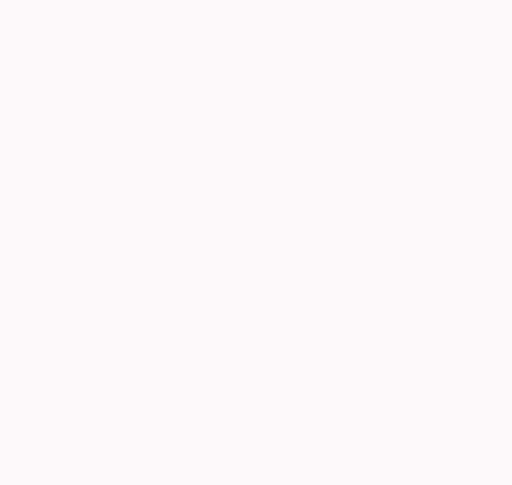
t = 0.00 s
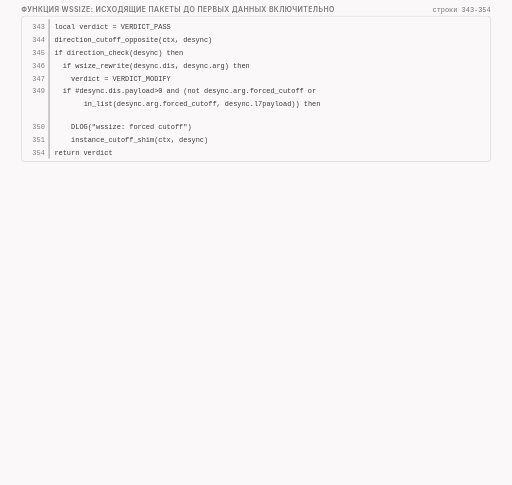
t = 1.65 s
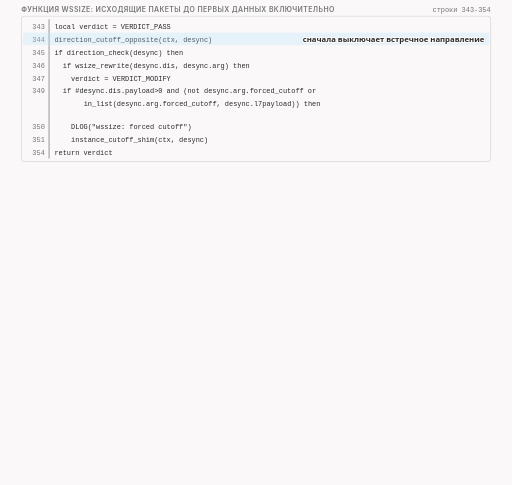
t = 3.23 s
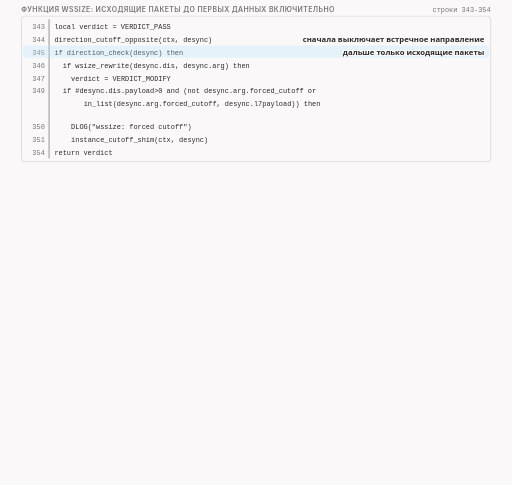
t = 4.84 s
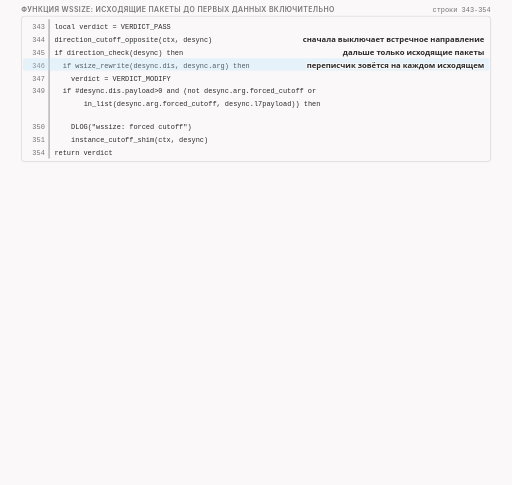
t = 6.84 s
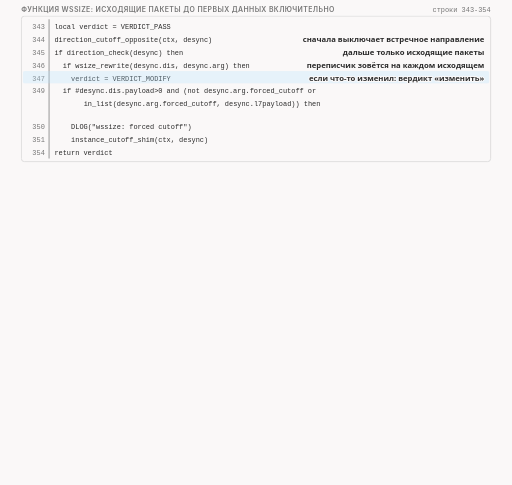
t = 8.34 s

The animated SVG that drew these frames (rendered in a browser with its animation timeline set to each time). Animation: 42 CSS @keyframes rules; frames cover the first 8.34 s, repeats indefinitely.

<svg xmlns="http://www.w3.org/2000/svg" class="v09-s27-wssize-code-ribbon-and-check" viewBox="0 0 960 909" width="960" height="909" role="img" aria-labelledby="v09-s27-wssize-code-ribbon-and-check-t v09-s27-wssize-code-ribbon-and-check-d">
<title id="v09-s27-wssize-code-ribbon-and-check-t">Функция wssize, лента окон и проверка</title>
<desc id="v09-s27-wssize-code-ribbon-and-check-d">Код wssize переписывает окно только в исходящих пакетах и выключает экземпляр на первом пакете с данными уже после переписи, поэтому в нашем тесте SYN несёт окно 1 и множитель 6, подтверждение и приветствие окно 1, а дальше окно 63, при запрещённом отключении окно 1 осталось у 12 пакетов клиента из 28, потому что правило ядра присылает программе только первые 12 пакетов клиента, ответ сервера начался десятью кусками по 64 байта, а в проверке множитель 12 больше множителя 10 из SYN, поэтому переписчик пишет «не увеличиваем» и возвращает «нет», это чтение кода, а не запуск.</desc>
<style>.v09-s27-wssize-code-ribbon-and-check{--fg:var(--dark,#2b2b2b);--fg2:var(--darkgray,#4e4e4e);--mute:var(--gray,#767676);--line:var(--lightgray,#d4d4d4);--acc:var(--secondary,#1f7fb5);--tint:var(--highlight,rgba(178,225,255,.28));--bg:var(--light,#faf8f8);--rej:#c4372b;--rejt:rgba(196,55,43,.10);--ok:#237a4b;--okt:rgba(35,122,75,.11);--amb:#a8610a;--ambt:rgba(168,97,10,.13)}
@media (prefers-color-scheme:dark){.v09-s27-wssize-code-ribbon-and-check{--fg:var(--dark,#ebebec);--fg2:var(--darkgray,#d4d4d4);--mute:var(--gray,#9a9a9a);--line:var(--lightgray,#4a474a);--acc:var(--secondary,#b2e1ff);--tint:var(--highlight,rgba(178,225,255,.14));--bg:var(--light,#161618);--rej:#ff8f80;--rejt:rgba(255,143,128,.14);--ok:#7fd9a1;--okt:rgba(127,217,161,.13);--amb:#f0b866;--ambt:rgba(240,184,102,.14)}}
.v09-s27-wssize-code-ribbon-and-check .bg{fill:var(--bg)}
.v09-s27-wssize-code-ribbon-and-check text{font-family:var(--bodyFont,'Source Sans 3'),system-ui,-apple-system,'Segoe UI',Roboto,sans-serif;font-size:16px;fill:var(--fg2);paint-order:stroke;stroke:var(--bg);stroke-width:4px;stroke-linejoin:round}
.v09-s27-wssize-code-ribbon-and-check .tk{font-weight:600;fill:var(--fg)}
.v09-s27-wssize-code-ribbon-and-check .sm{font-size:14.5px}
.v09-s27-wssize-code-ribbon-and-check .m{font-family:var(--codeFont,'JetBrains Mono'),ui-monospace,'Cascadia Code',Consolas,monospace;font-size:14.5px}
.v09-s27-wssize-code-ribbon-and-check .mk{font-family:var(--codeFont,'JetBrains Mono'),ui-monospace,'Cascadia Code',Consolas,monospace;font-size:14.5px;font-weight:600;fill:var(--fg)}
.v09-s27-wssize-code-ribbon-and-check .hx{font-family:var(--codeFont,'JetBrains Mono'),ui-monospace,'Cascadia Code',Consolas,monospace;font-size:14px;font-weight:600;fill:var(--fg);stroke:none}
.v09-s27-wssize-code-ribbon-and-check .ix{font-family:var(--codeFont,'JetBrains Mono'),ui-monospace,'Cascadia Code',Consolas,monospace;font-size:13px;fill:var(--mute);stroke:none}
.v09-s27-wssize-code-ribbon-and-check .big{font-size:22px}
.v09-s27-wssize-code-ribbon-and-check .ml{font-family:var(--codeFont,'JetBrains Mono'),ui-monospace,'Cascadia Code',Consolas,monospace;font-size:17px;font-weight:600;fill:var(--fg)}
.v09-s27-wssize-code-ribbon-and-check .cap{font-family:var(--headerFont,Inter),system-ui,-apple-system,'Segoe UI',Roboto,sans-serif;font-size:13px;font-weight:600;letter-spacing:.06em;text-transform:uppercase;fill:var(--mute)}
.v09-s27-wssize-code-ribbon-and-check .mu{fill:var(--mute)}.v09-s27-wssize-code-ribbon-and-check .fg{fill:var(--fg)}.v09-s27-wssize-code-ribbon-and-check .acc{fill:var(--acc)}.v09-s27-wssize-code-ribbon-and-check .rej{fill:var(--rej)}.v09-s27-wssize-code-ribbon-and-check .ok{fill:var(--ok)}.v09-s27-wssize-code-ribbon-and-check .amb{fill:var(--amb)}
.v09-s27-wssize-code-ribbon-and-check .c{text-anchor:middle}.v09-s27-wssize-code-ribbon-and-check .r{text-anchor:end}.v09-s27-wssize-code-ribbon-and-check .ns{stroke:none}
.v09-s27-wssize-code-ribbon-and-check .bx{fill:var(--bg);stroke:var(--line);stroke-width:1.4}
.v09-s27-wssize-code-ribbon-and-check .bxs{fill:var(--bg);stroke:var(--mute);stroke-width:1.4}
.v09-s27-wssize-code-ribbon-and-check .bxa{fill:var(--tint);stroke:var(--acc);stroke-width:1.4}
.v09-s27-wssize-code-ribbon-and-check .bxr{fill:var(--rejt);stroke:var(--rej);stroke-width:1.4}
.v09-s27-wssize-code-ribbon-and-check .bxo{fill:var(--okt);stroke:var(--ok);stroke-width:1.4}
.v09-s27-wssize-code-ribbon-and-check .bxb{fill:var(--ambt);stroke:var(--amb);stroke-width:1.4}
.v09-s27-wssize-code-ribbon-and-check .pl{fill:var(--bg);stroke:var(--fg);stroke-width:1.6}
.v09-s27-wssize-code-ribbon-and-check .fs{fill:var(--mute);fill-opacity:.22;stroke:none}
.v09-s27-wssize-code-ribbon-and-check .bxg{fill:var(--mute);fill-opacity:.2;stroke:var(--mute);stroke-width:1.4}
.v09-s27-wssize-code-ribbon-and-check .bxn{fill:none;stroke:var(--fg);stroke-width:2}
.v09-s27-wssize-code-ribbon-and-check .bxd{fill:none;stroke:var(--mute);stroke-width:1.3;stroke-dasharray:5 4}
.v09-s27-wssize-code-ribbon-and-check .fa{fill:var(--tint);stroke:none}.v09-s27-wssize-code-ribbon-and-check .fr{fill:var(--rejt);stroke:none}.v09-s27-wssize-code-ribbon-and-check .fb{fill:var(--ambt);stroke:none}.v09-s27-wssize-code-ribbon-and-check .fo{fill:var(--okt);stroke:none}
.v09-s27-wssize-code-ribbon-and-check .lm{fill:none;stroke:var(--mute);stroke-width:1.4}
.v09-s27-wssize-code-ribbon-and-check .lmd{fill:none;stroke:var(--mute);stroke-width:1.4;stroke-dasharray:5 4}
.v09-s27-wssize-code-ribbon-and-check .la{fill:none;stroke:var(--acc);stroke-width:2}
.v09-s27-wssize-code-ribbon-and-check .lf{fill:none;stroke:var(--fg2);stroke-width:2}
.v09-s27-wssize-code-ribbon-and-check .lr{fill:none;stroke:var(--rej);stroke-width:2.4}
.v09-s27-wssize-code-ribbon-and-check .lcut{fill:none;stroke:var(--rej);stroke-width:1.8;stroke-dasharray:6 4}
.v09-s27-wssize-code-ribbon-and-check .lb{fill:none;stroke:var(--amb);stroke-width:2}
.v09-s27-wssize-code-ribbon-and-check .lo{fill:none;stroke:var(--ok);stroke-width:2.4}
.v09-s27-wssize-code-ribbon-and-check .hf{fill:var(--fg2)}.v09-s27-wssize-code-ribbon-and-check .ha{fill:var(--acc)}.v09-s27-wssize-code-ribbon-and-check .hr{fill:var(--rej)}.v09-s27-wssize-code-ribbon-and-check .hm{fill:var(--mute)}.v09-s27-wssize-code-ribbon-and-check .hb{fill:var(--amb)}
.v09-s27-wssize-code-ribbon-and-check .fun{fill:var(--tint);stroke:var(--acc);stroke-width:1;stroke-opacity:.55}
.v09-s27-wssize-code-ribbon-and-check .a{animation-duration:74s;animation-timing-function:cubic-bezier(.3,.6,.25,1);animation-iteration-count:infinite;animation-fill-mode:both}
@media (prefers-reduced-motion:reduce){.v09-s27-wssize-code-ribbon-and-check .a{animation:none}.v09-s27-wssize-code-ribbon-and-check .tr{display:none}}
.v09-s27-wssize-code-ribbon-and-check .fl{fill:var(--bg);stroke:none}
.v09-s27-wssize-code-ribbon-and-check .bxw{fill:var(--bg);stroke:var(--amb);stroke-width:1.4;stroke-dasharray:5 4}
.v09-s27-wssize-code-ribbon-and-check .bxwa{fill:var(--bg);stroke:var(--acc);stroke-width:1.4;stroke-dasharray:5 4}
.v09-s27-wssize-code-ribbon-and-check .bxrd{fill:none;stroke:var(--rej);stroke-width:2.4;stroke-dasharray:6 4}
.v09-s27-wssize-code-ribbon-and-check .lbd{fill:none;stroke:var(--amb);stroke-width:2;stroke-dasharray:6 4}
.v09-s27-wssize-code-ribbon-and-check .bxz{fill:var(--mute);fill-opacity:.28;stroke:var(--mute);stroke-width:1.2}
.v09-s27-wssize-code-ribbon-and-check .bxoo{fill:var(--bg);stroke:var(--ok);stroke-width:2.2}
.v09-s27-wssize-code-ribbon-and-check .bxbb{fill:var(--bg);stroke:var(--amb);stroke-width:2.2}
.v09-s27-wssize-code-ribbon-and-check .bxrr{fill:var(--bg);stroke:var(--rej);stroke-width:2.2}
.v09-s27-wssize-code-ribbon-and-check .bxaa{fill:var(--bg);stroke:var(--acc);stroke-width:2.2}
@keyframes v09-s27-wssize-code-ribbon-and-check-k1{0.0%{opacity:0}1.351%{opacity:0}1.959%{opacity:1}97.703%{opacity:1}98.514%{opacity:0}100%{opacity:0}}.v09-s27-wssize-code-ribbon-and-check .e1{animation-name:v09-s27-wssize-code-ribbon-and-check-k1}@keyframes v09-s27-wssize-code-ribbon-and-check-k2{0.0%{opacity:0}1.892%{opacity:0}2.5%{opacity:1}97.703%{opacity:1}98.514%{opacity:0}100%{opacity:0}}.v09-s27-wssize-code-ribbon-and-check .e2{animation-name:v09-s27-wssize-code-ribbon-and-check-k2}@keyframes v09-s27-wssize-code-ribbon-and-check-k3{0.0%{opacity:0}2.703%{opacity:0}3.108%{opacity:1}5.405%{opacity:1}5.811%{opacity:0}100%{opacity:0}}.v09-s27-wssize-code-ribbon-and-check .e3{animation-name:v09-s27-wssize-code-ribbon-and-check-k3}@keyframes v09-s27-wssize-code-ribbon-and-check-k4{0.0%{opacity:0}2.703%{opacity:0}3.311%{opacity:1}97.703%{opacity:1}98.514%{opacity:0}100%{opacity:0}}.v09-s27-wssize-code-ribbon-and-check .e4{animation-name:v09-s27-wssize-code-ribbon-and-check-k4}@keyframes v09-s27-wssize-code-ribbon-and-check-k5{0.0%{opacity:0}5.405%{opacity:0}5.811%{opacity:1}8.108%{opacity:1}8.514%{opacity:0}100%{opacity:0}}.v09-s27-wssize-code-ribbon-and-check .e5{animation-name:v09-s27-wssize-code-ribbon-and-check-k5}@keyframes v09-s27-wssize-code-ribbon-and-check-k6{0.0%{opacity:0}5.405%{opacity:0}6.014%{opacity:1}97.703%{opacity:1}98.514%{opacity:0}100%{opacity:0}}.v09-s27-wssize-code-ribbon-and-check .e6{animation-name:v09-s27-wssize-code-ribbon-and-check-k6}@keyframes v09-s27-wssize-code-ribbon-and-check-k7{0.0%{opacity:0}8.108%{opacity:0}8.514%{opacity:1}10.811%{opacity:1}11.216%{opacity:0}100%{opacity:0}}.v09-s27-wssize-code-ribbon-and-check .e7{animation-name:v09-s27-wssize-code-ribbon-and-check-k7}@keyframes v09-s27-wssize-code-ribbon-and-check-k8{0.0%{opacity:0}8.108%{opacity:0}8.716%{opacity:1}97.703%{opacity:1}98.514%{opacity:0}100%{opacity:0}}.v09-s27-wssize-code-ribbon-and-check .e8{animation-name:v09-s27-wssize-code-ribbon-and-check-k8}@keyframes v09-s27-wssize-code-ribbon-and-check-k9{0.0%{opacity:0}10.811%{opacity:0}11.216%{opacity:1}13.514%{opacity:1}13.919%{opacity:0}100%{opacity:0}}.v09-s27-wssize-code-ribbon-and-check .e9{animation-name:v09-s27-wssize-code-ribbon-and-check-k9}@keyframes v09-s27-wssize-code-ribbon-and-check-k10{0.0%{opacity:0}10.811%{opacity:0}11.419%{opacity:1}97.703%{opacity:1}98.514%{opacity:0}100%{opacity:0}}.v09-s27-wssize-code-ribbon-and-check .e10{animation-name:v09-s27-wssize-code-ribbon-and-check-k10}@keyframes v09-s27-wssize-code-ribbon-and-check-k11{0.0%{opacity:0}13.514%{opacity:0}13.919%{opacity:1}16.216%{opacity:1}16.622%{opacity:0}100%{opacity:0}}.v09-s27-wssize-code-ribbon-and-check .e11{animation-name:v09-s27-wssize-code-ribbon-and-check-k11}@keyframes v09-s27-wssize-code-ribbon-and-check-k12{0.0%{opacity:0}13.514%{opacity:0}14.122%{opacity:1}97.703%{opacity:1}98.514%{opacity:0}100%{opacity:0}}.v09-s27-wssize-code-ribbon-and-check .e12{animation-name:v09-s27-wssize-code-ribbon-and-check-k12}@keyframes v09-s27-wssize-code-ribbon-and-check-k13{0.0%{opacity:0}16.216%{opacity:0}16.622%{opacity:1}18.919%{opacity:1}19.324%{opacity:0}100%{opacity:0}}.v09-s27-wssize-code-ribbon-and-check .e13{animation-name:v09-s27-wssize-code-ribbon-and-check-k13}@keyframes v09-s27-wssize-code-ribbon-and-check-k14{0.0%{opacity:0}16.216%{opacity:0}16.824%{opacity:1}97.703%{opacity:1}98.514%{opacity:0}100%{opacity:0}}.v09-s27-wssize-code-ribbon-and-check .e14{animation-name:v09-s27-wssize-code-ribbon-and-check-k14}@keyframes v09-s27-wssize-code-ribbon-and-check-k15{0.0%{opacity:0}18.919%{opacity:0}19.324%{opacity:1}21.622%{opacity:1}22.027%{opacity:0}100%{opacity:0}}.v09-s27-wssize-code-ribbon-and-check .e15{animation-name:v09-s27-wssize-code-ribbon-and-check-k15}@keyframes v09-s27-wssize-code-ribbon-and-check-k16{0.0%{opacity:0}18.919%{opacity:0}19.527%{opacity:1}97.703%{opacity:1}98.514%{opacity:0}100%{opacity:0}}.v09-s27-wssize-code-ribbon-and-check .e16{animation-name:v09-s27-wssize-code-ribbon-and-check-k16}@keyframes v09-s27-wssize-code-ribbon-and-check-k17{0.0%{opacity:0}31.081%{opacity:0}31.689%{opacity:1}97.703%{opacity:1}98.514%{opacity:0}100%{opacity:0}}.v09-s27-wssize-code-ribbon-and-check .e17{animation-name:v09-s27-wssize-code-ribbon-and-check-k17}@keyframes v09-s27-wssize-code-ribbon-and-check-k18{0.0%{opacity:0}32.432%{opacity:0}33.041%{opacity:1}97.703%{opacity:1}98.514%{opacity:0}100%{opacity:0}}.v09-s27-wssize-code-ribbon-and-check .e18{animation-name:v09-s27-wssize-code-ribbon-and-check-k18}@keyframes v09-s27-wssize-code-ribbon-and-check-k19{0.0%{opacity:0}34.324%{opacity:0}34.932%{opacity:1}97.703%{opacity:1}98.514%{opacity:0}100%{opacity:0}}.v09-s27-wssize-code-ribbon-and-check .e19{animation-name:v09-s27-wssize-code-ribbon-and-check-k19}@keyframes v09-s27-wssize-code-ribbon-and-check-k20{0.0%{opacity:0}36.216%{opacity:0}36.824%{opacity:1}97.703%{opacity:1}98.514%{opacity:0}100%{opacity:0}}.v09-s27-wssize-code-ribbon-and-check .e20{animation-name:v09-s27-wssize-code-ribbon-and-check-k20}@keyframes v09-s27-wssize-code-ribbon-and-check-k21{0.0%{opacity:0}38.108%{opacity:0}38.716%{opacity:1}97.703%{opacity:1}98.514%{opacity:0}100%{opacity:0}}.v09-s27-wssize-code-ribbon-and-check .e21{animation-name:v09-s27-wssize-code-ribbon-and-check-k21}@keyframes v09-s27-wssize-code-ribbon-and-check-k22{0.0%{opacity:0}40.0%{opacity:0}40.608%{opacity:1}97.703%{opacity:1}98.514%{opacity:0}100%{opacity:0}}.v09-s27-wssize-code-ribbon-and-check .e22{animation-name:v09-s27-wssize-code-ribbon-and-check-k22}@keyframes v09-s27-wssize-code-ribbon-and-check-k23{0.0%{opacity:0}41.892%{opacity:0}42.5%{opacity:1}97.703%{opacity:1}98.514%{opacity:0}100%{opacity:0}}.v09-s27-wssize-code-ribbon-and-check .e23{animation-name:v09-s27-wssize-code-ribbon-and-check-k23}@keyframes v09-s27-wssize-code-ribbon-and-check-k24{0.0%{opacity:0}45.946%{opacity:0}46.554%{opacity:1}97.703%{opacity:1}98.514%{opacity:0}100%{opacity:0}}.v09-s27-wssize-code-ribbon-and-check .e24{animation-name:v09-s27-wssize-code-ribbon-and-check-k24}@keyframes v09-s27-wssize-code-ribbon-and-check-k25{0.0%{opacity:0}47.297%{opacity:0}47.905%{opacity:1}97.703%{opacity:1}98.514%{opacity:0}100%{opacity:0}}.v09-s27-wssize-code-ribbon-and-check .e25{animation-name:v09-s27-wssize-code-ribbon-and-check-k25}@keyframes v09-s27-wssize-code-ribbon-and-check-k26{0.0%{opacity:0}50.0%{opacity:0}50.608%{opacity:1}97.703%{opacity:1}98.514%{opacity:0}100%{opacity:0}}.v09-s27-wssize-code-ribbon-and-check .e26{animation-name:v09-s27-wssize-code-ribbon-and-check-k26}@keyframes v09-s27-wssize-code-ribbon-and-check-k27{0.0%{opacity:0}52.703%{opacity:0}53.311%{opacity:1}97.703%{opacity:1}98.514%{opacity:0}100%{opacity:0}}.v09-s27-wssize-code-ribbon-and-check .e27{animation-name:v09-s27-wssize-code-ribbon-and-check-k27}@keyframes v09-s27-wssize-code-ribbon-and-check-k28{0.0%{opacity:0}55.405%{opacity:0}56.014%{opacity:1}97.703%{opacity:1}98.514%{opacity:0}100%{opacity:0}}.v09-s27-wssize-code-ribbon-and-check .e28{animation-name:v09-s27-wssize-code-ribbon-and-check-k28}@keyframes v09-s27-wssize-code-ribbon-and-check-k29{0.0%{opacity:0}56.757%{opacity:0}57.365%{opacity:1}97.703%{opacity:1}98.514%{opacity:0}100%{opacity:0}}.v09-s27-wssize-code-ribbon-and-check .e29{animation-name:v09-s27-wssize-code-ribbon-and-check-k29}@keyframes v09-s27-wssize-code-ribbon-and-check-k30{0.0%{opacity:0}60.811%{opacity:0}61.419%{opacity:1}97.703%{opacity:1}98.514%{opacity:0}100%{opacity:0}}.v09-s27-wssize-code-ribbon-and-check .e30{animation-name:v09-s27-wssize-code-ribbon-and-check-k30}@keyframes v09-s27-wssize-code-ribbon-and-check-k31{0.0%{opacity:0}61.486%{opacity:0}61.892%{opacity:1}68.243%{opacity:1}68.649%{opacity:0}100%{opacity:0}}.v09-s27-wssize-code-ribbon-and-check .e31{animation-name:v09-s27-wssize-code-ribbon-and-check-k31}@keyframes v09-s27-wssize-code-ribbon-and-check-k32{0.0%{opacity:0}68.243%{opacity:0}68.851%{opacity:1}97.703%{opacity:1}98.514%{opacity:0}100%{opacity:0}}.v09-s27-wssize-code-ribbon-and-check .e32{animation-name:v09-s27-wssize-code-ribbon-and-check-k32}@keyframes v09-s27-wssize-code-ribbon-and-check-k33{0.0%{opacity:0}68.919%{opacity:0}69.527%{opacity:1}97.703%{opacity:1}98.514%{opacity:0}100%{opacity:0}}.v09-s27-wssize-code-ribbon-and-check .e33{animation-name:v09-s27-wssize-code-ribbon-and-check-k33}@keyframes v09-s27-wssize-code-ribbon-and-check-k34{0.0%{opacity:0}69.595%{opacity:0}70.0%{opacity:1}72.297%{opacity:1}72.703%{opacity:0}100%{opacity:0}}.v09-s27-wssize-code-ribbon-and-check .e34{animation-name:v09-s27-wssize-code-ribbon-and-check-k34}@keyframes v09-s27-wssize-code-ribbon-and-check-k35{0.0%{opacity:0}69.595%{opacity:0}70.203%{opacity:1}97.703%{opacity:1}98.514%{opacity:0}100%{opacity:0}}.v09-s27-wssize-code-ribbon-and-check .e35{animation-name:v09-s27-wssize-code-ribbon-and-check-k35}@keyframes v09-s27-wssize-code-ribbon-and-check-k36{0.0%{opacity:0}72.297%{opacity:0}72.703%{opacity:1}75.0%{opacity:1}75.405%{opacity:0}100%{opacity:0}}.v09-s27-wssize-code-ribbon-and-check .e36{animation-name:v09-s27-wssize-code-ribbon-and-check-k36}@keyframes v09-s27-wssize-code-ribbon-and-check-k37{0.0%{opacity:0}72.297%{opacity:0}72.905%{opacity:1}97.703%{opacity:1}98.514%{opacity:0}100%{opacity:0}}.v09-s27-wssize-code-ribbon-and-check .e37{animation-name:v09-s27-wssize-code-ribbon-and-check-k37}@keyframes v09-s27-wssize-code-ribbon-and-check-k38{0.0%{opacity:0}75.0%{opacity:0}75.405%{opacity:1}77.703%{opacity:1}78.108%{opacity:0}100%{opacity:0}}.v09-s27-wssize-code-ribbon-and-check .e38{animation-name:v09-s27-wssize-code-ribbon-and-check-k38}@keyframes v09-s27-wssize-code-ribbon-and-check-k39{0.0%{opacity:0}75.0%{opacity:0}75.608%{opacity:1}97.703%{opacity:1}98.514%{opacity:0}100%{opacity:0}}.v09-s27-wssize-code-ribbon-and-check .e39{animation-name:v09-s27-wssize-code-ribbon-and-check-k39}@keyframes v09-s27-wssize-code-ribbon-and-check-k40{0.0%{opacity:0}77.703%{opacity:0}78.108%{opacity:1}80.405%{opacity:1}80.811%{opacity:0}100%{opacity:0}}.v09-s27-wssize-code-ribbon-and-check .e40{animation-name:v09-s27-wssize-code-ribbon-and-check-k40}@keyframes v09-s27-wssize-code-ribbon-and-check-k41{0.0%{opacity:0}77.703%{opacity:0}78.311%{opacity:1}97.703%{opacity:1}98.514%{opacity:0}100%{opacity:0}}.v09-s27-wssize-code-ribbon-and-check .e41{animation-name:v09-s27-wssize-code-ribbon-and-check-k41}@keyframes v09-s27-wssize-code-ribbon-and-check-k42{0.0%{opacity:0}81.081%{opacity:0}81.689%{opacity:1}97.703%{opacity:1}98.514%{opacity:0}100%{opacity:0}}.v09-s27-wssize-code-ribbon-and-check .e42{animation-name:v09-s27-wssize-code-ribbon-and-check-k42}</style>
<rect class="bg" x="0" y="0" width="960" height="909"/>
<g class="a e1"><text class="cap" x="40" y="22">функция wssize: исходящие пакеты до первых данных включительно</text><text class="ix mu r" x="920" y="22">строки 343-354</text></g>
<g class="a e2"><rect class="bx" x="40" y="30" width="880" height="273" rx="6"/><path class="lm" d="M92 36L92 297"/><text class="ix mu r" x="84" y="55">343</text><text class="ix fg" x="102" y="55">local verdict = VERDICT_PASS</text><text class="ix mu r" x="84" y="79">344</text><text class="ix fg" x="102" y="79">direction_cutoff_opposite(ctx, desync)</text><text class="ix mu r" x="84" y="103">345</text><text class="ix fg" x="102" y="103">if direction_check(desync) then</text><text class="ix mu r" x="84" y="127">346</text><text class="ix fg" x="117.7" y="127">if wsize_rewrite(desync.dis, desync.arg) then</text><text class="ix mu r" x="84" y="151">347</text><text class="ix fg" x="133.3" y="151">verdict = VERDICT_MODIFY</text><text class="ix mu r" x="84" y="175">349</text><text class="ix fg" x="117.7" y="175">if #desync.dis.payload&gt;0 and (not desync.arg.forced_cutoff or</text><text class="ix fg" x="156.8" y="199">in_list(desync.arg.forced_cutoff, desync.l7payload)) then</text><text class="ix mu r" x="84" y="242">350</text><text class="ix fg" x="133.3" y="242">DLOG(&quot;wssize: forced cutoff&quot;)</text><text class="ix mu r" x="84" y="266">351</text><text class="ix fg" x="133.3" y="266">instance_cutoff_shim(ctx, desync)</text><text class="ix mu r" x="84" y="290">354</text><text class="ix fg" x="102" y="290">return verdict</text></g>
<g class="a e3 tr"><rect class="fa" x="43" y="61" width="874" height="23" rx="3"/></g>
<g class="a e4"><text class="sm tk r" x="908" y="79">сначала выключает встречное направление</text></g>
<g class="a e5 tr"><rect class="fa" x="43" y="85" width="874" height="23" rx="3"/></g>
<g class="a e6"><text class="sm tk r" x="908" y="103">дальше только исходящие пакеты</text></g>
<g class="a e7 tr"><rect class="fa" x="43" y="109" width="874" height="23" rx="3"/></g>
<g class="a e8"><text class="sm tk r" x="908" y="127">переписчик зовётся на каждом исходящем</text></g>
<g class="a e9 tr"><rect class="fa" x="43" y="133" width="874" height="23" rx="3"/></g>
<g class="a e10"><text class="sm tk r" x="908" y="151">если что-то изменил: вердикт «изменить»</text></g>
<g class="a e11 tr"><rect class="fa" x="43" y="157" width="874" height="23" rx="3"/></g>
<g class="a e12"><text class="sm tk r" x="908" y="175">есть данные</text></g>
<g class="a e13 tr"><rect class="fa" x="43" y="181" width="874" height="42" rx="3"/></g>
<g class="a e14"><text class="sm tk" x="102" y="217">→ и тип подходит, если задан forced_cutoff</text></g>
<g class="a e15 tr"><rect class="fa" x="43" y="248" width="874" height="23" rx="3"/></g>
<g class="a e16"><text class="sm tk r" x="908" y="266">экземпляр выключен, а этот пакет уже переписан</text></g>
<g class="a e17"><text class="cap" x="40" y="337">в нашем тесте: окно в пакетах клиента по порядку</text><text class="ix mu r" x="920" y="337">мс от SYN</text></g>
<g class="a e18"><rect class="bxb" x="40" y="347" width="164" height="54" rx="6"/><text class="mk c" x="122" y="369">SYN</text><text class="m fg c" x="122" y="389">win 1 · WS 6</text><text class="ix mu c" x="122" y="421">0,00</text></g>
<g class="a e19"><rect class="bxb" x="212" y="347" width="164" height="54" rx="6"/><text class="mk c" x="294" y="369">ACK</text><text class="m fg c" x="294" y="389">win 1</text><text class="ix mu c" x="294" y="421">10,63</text></g>
<g class="a e20"><rect class="bxb" x="384" y="347" width="164" height="54" rx="6"/><text class="mk c" x="466" y="369">PA 250</text><text class="m fg c" x="466" y="389">win 1</text><text class="ix mu c" x="466" y="421">10,80</text></g>
<g class="a e21"><rect class="bxo" x="556" y="347" width="164" height="54" rx="6"/><text class="mk c" x="638" y="369">ACK</text><text class="m fg c" x="638" y="389">win 63</text><text class="ix mu c" x="638" y="421">21,63</text></g>
<g class="a e22"><rect class="bxo" x="728" y="347" width="164" height="54" rx="6"/><text class="mk c" x="810" y="369">ACK</text><text class="m fg c" x="810" y="389">win 63</text><text class="ix mu c" x="810" y="421">…</text></g>
<g class="a e23"><path class="lb" d="M40 433L548 433"/><text class="sm tk amb" x="40" y="455">переписаны: ложь кончается на первых данных</text><path class="lo" d="M556 433L892 433"/><text class="sm tk ok" x="556" y="455">дальше честное окно ядра клиента</text></g>
<g class="a e24"><text class="cap" x="40" y="487">с запретом отключения: forced_cutoff=no, пакеты клиента (28)</text></g>
<g class="a e25"><rect class="bxb" x="40" y="497" width="31.4" height="26" rx="0"/><rect class="bxb" x="71.4" y="497" width="31.4" height="26" rx="0"/><rect class="bxb" x="102.9" y="497" width="31.4" height="26" rx="0"/><rect class="bxb" x="134.3" y="497" width="31.4" height="26" rx="0"/><rect class="bxb" x="165.7" y="497" width="31.4" height="26" rx="0"/><rect class="bxb" x="197.1" y="497" width="31.4" height="26" rx="0"/><rect class="bxb" x="228.6" y="497" width="31.4" height="26" rx="0"/><rect class="bxb" x="260" y="497" width="31.4" height="26" rx="0"/><rect class="bxb" x="291.4" y="497" width="31.4" height="26" rx="0"/><rect class="bxb" x="322.9" y="497" width="31.4" height="26" rx="0"/><rect class="bxb" x="354.3" y="497" width="31.4" height="26" rx="0"/><rect class="bxb" x="385.7" y="497" width="31.4" height="26" rx="0"/><rect class="bxo" x="417.1" y="497" width="31.4" height="26" rx="0"/><rect class="bxo" x="448.6" y="497" width="31.4" height="26" rx="0"/><rect class="bxo" x="480" y="497" width="31.4" height="26" rx="0"/><rect class="bxo" x="511.4" y="497" width="31.4" height="26" rx="0"/><rect class="bxo" x="542.9" y="497" width="31.4" height="26" rx="0"/><rect class="bxo" x="574.3" y="497" width="31.4" height="26" rx="0"/><rect class="bxo" x="605.7" y="497" width="31.4" height="26" rx="0"/><rect class="bxo" x="637.1" y="497" width="31.4" height="26" rx="0"/><rect class="bxo" x="668.6" y="497" width="31.4" height="26" rx="0"/><rect class="bxo" x="700" y="497" width="31.4" height="26" rx="0"/><rect class="bxo" x="731.4" y="497" width="31.4" height="26" rx="0"/><rect class="bxo" x="762.9" y="497" width="31.4" height="26" rx="0"/><rect class="bxo" x="794.3" y="497" width="31.4" height="26" rx="0"/><rect class="bxo" x="825.7" y="497" width="31.4" height="26" rx="0"/><rect class="bxo" x="857.1" y="497" width="31.4" height="26" rx="0"/><rect class="bxo" x="888.6" y="497" width="31.4" height="26" rx="0"/></g>
<g class="a e26"><text class="sm tk amb" x="40" y="545">окно 1: 12 пакетов</text><text class="sm tk ok" x="427.1" y="545">окно 63: 16 пакетов</text></g>
<g class="a e27"><text class="sm" x="40" y="567">правило ядра присылает программе только первые 12 пакетов клиента, поэтому ложь кончается сама</text></g>
<g class="a e28"><text class="sm tk" x="40" y="591">ответ сервера начинался десятью кусками по 64 байта</text></g>
<g class="a e29"><rect class="bxr" x="40" y="601" width="58" height="26" rx="3"/><text class="ix tk c" x="69" y="619">64</text><rect class="bxr" x="102" y="601" width="58" height="26" rx="3"/><text class="ix tk c" x="131" y="619">64</text><rect class="bxr" x="164" y="601" width="58" height="26" rx="3"/><text class="ix tk c" x="193" y="619">64</text><rect class="bxr" x="226" y="601" width="58" height="26" rx="3"/><text class="ix tk c" x="255" y="619">64</text><rect class="bxr" x="288" y="601" width="58" height="26" rx="3"/><text class="ix tk c" x="317" y="619">64</text><rect class="bxr" x="350" y="601" width="58" height="26" rx="3"/><text class="ix tk c" x="379" y="619">64</text><rect class="bxr" x="412" y="601" width="58" height="26" rx="3"/><text class="ix tk c" x="441" y="619">64</text><rect class="bxr" x="474" y="601" width="58" height="26" rx="3"/><text class="ix tk c" x="503" y="619">64</text><rect class="bxr" x="536" y="601" width="58" height="26" rx="3"/><text class="ix tk c" x="565" y="619">64</text><rect class="bxr" x="598" y="601" width="58" height="26" rx="3"/><text class="ix tk c" x="627" y="619">64</text><text class="ix fg" x="666" y="619">11-й и 12-й: 768, 768</text></g>
<g class="a e30"><rect class="bx" x="40" y="647" width="880" height="258" rx="8"/><text class="cap" x="54" y="671">проверь себя</text><text class="sm tk" x="54" y="693">в SYN множитель окна 10, а в аргументе scale стоит 12: что сделает переписчик?</text></g>
<g class="a e31 tr"><rect class="bxd" x="54" y="705" width="96" height="26" rx="6"/><text class="mk c" x="102" y="723">?</text></g>
<g class="a e32"><rect class="bxo" x="54" y="705" width="190" height="26" rx="6"/><text class="mk c" x="149" y="723">ничего с множителем</text><text class="sm" x="258" y="724">пишет «не увеличиваем» и возвращает «нет»</text></g>
<g class="a e33"><rect class="bx" x="54" y="743" width="852" height="110" rx="6"/><path class="lm" d="M106 749L106 847"/><text class="ix mu r" x="98" y="768">1461</text><text class="ix fg" x="116" y="768">local oldscale = u8(dis.tcp.options[i].data)</text><text class="ix mu r" x="98" y="792">1462</text><text class="ix fg" x="116" y="792">if scale&gt;oldscale then</text><text class="ix mu r" x="98" y="816">1463</text><text class="ix fg" x="131.7" y="816">DLOG(&quot;wsize_rewrite: not increasing scale factor&quot;)</text><text class="ix mu r" x="98" y="840">1471</text><text class="ix fg" x="116" y="840">return b</text></g>
<g class="a e34 tr"><rect class="fa" x="57" y="750" width="846" height="23" rx="3"/></g>
<g class="a e35"><text class="sm tk r" x="894" y="768">oldscale = 10</text></g>
<g class="a e36 tr"><rect class="fa" x="57" y="774" width="846" height="23" rx="3"/></g>
<g class="a e37"><text class="sm tk r" x="894" y="792">12 &gt; 10: да</text></g>
<g class="a e38 tr"><rect class="fa" x="57" y="798" width="846" height="23" rx="3"/></g>
<g class="a e39"><text class="sm tk r" x="894" y="816">строка в журнал, поля не тронуты</text></g>
<g class="a e40 tr"><rect class="fa" x="57" y="822" width="846" height="23" rx="3"/></g>
<g class="a e41"><text class="sm tk r" x="894" y="840">b остался false: wsize не задан</text></g>
<g class="a e42"><text class="sm mu" x="54" y="875">это чтение кода: такой запуск мы не делали</text></g>
</svg>
